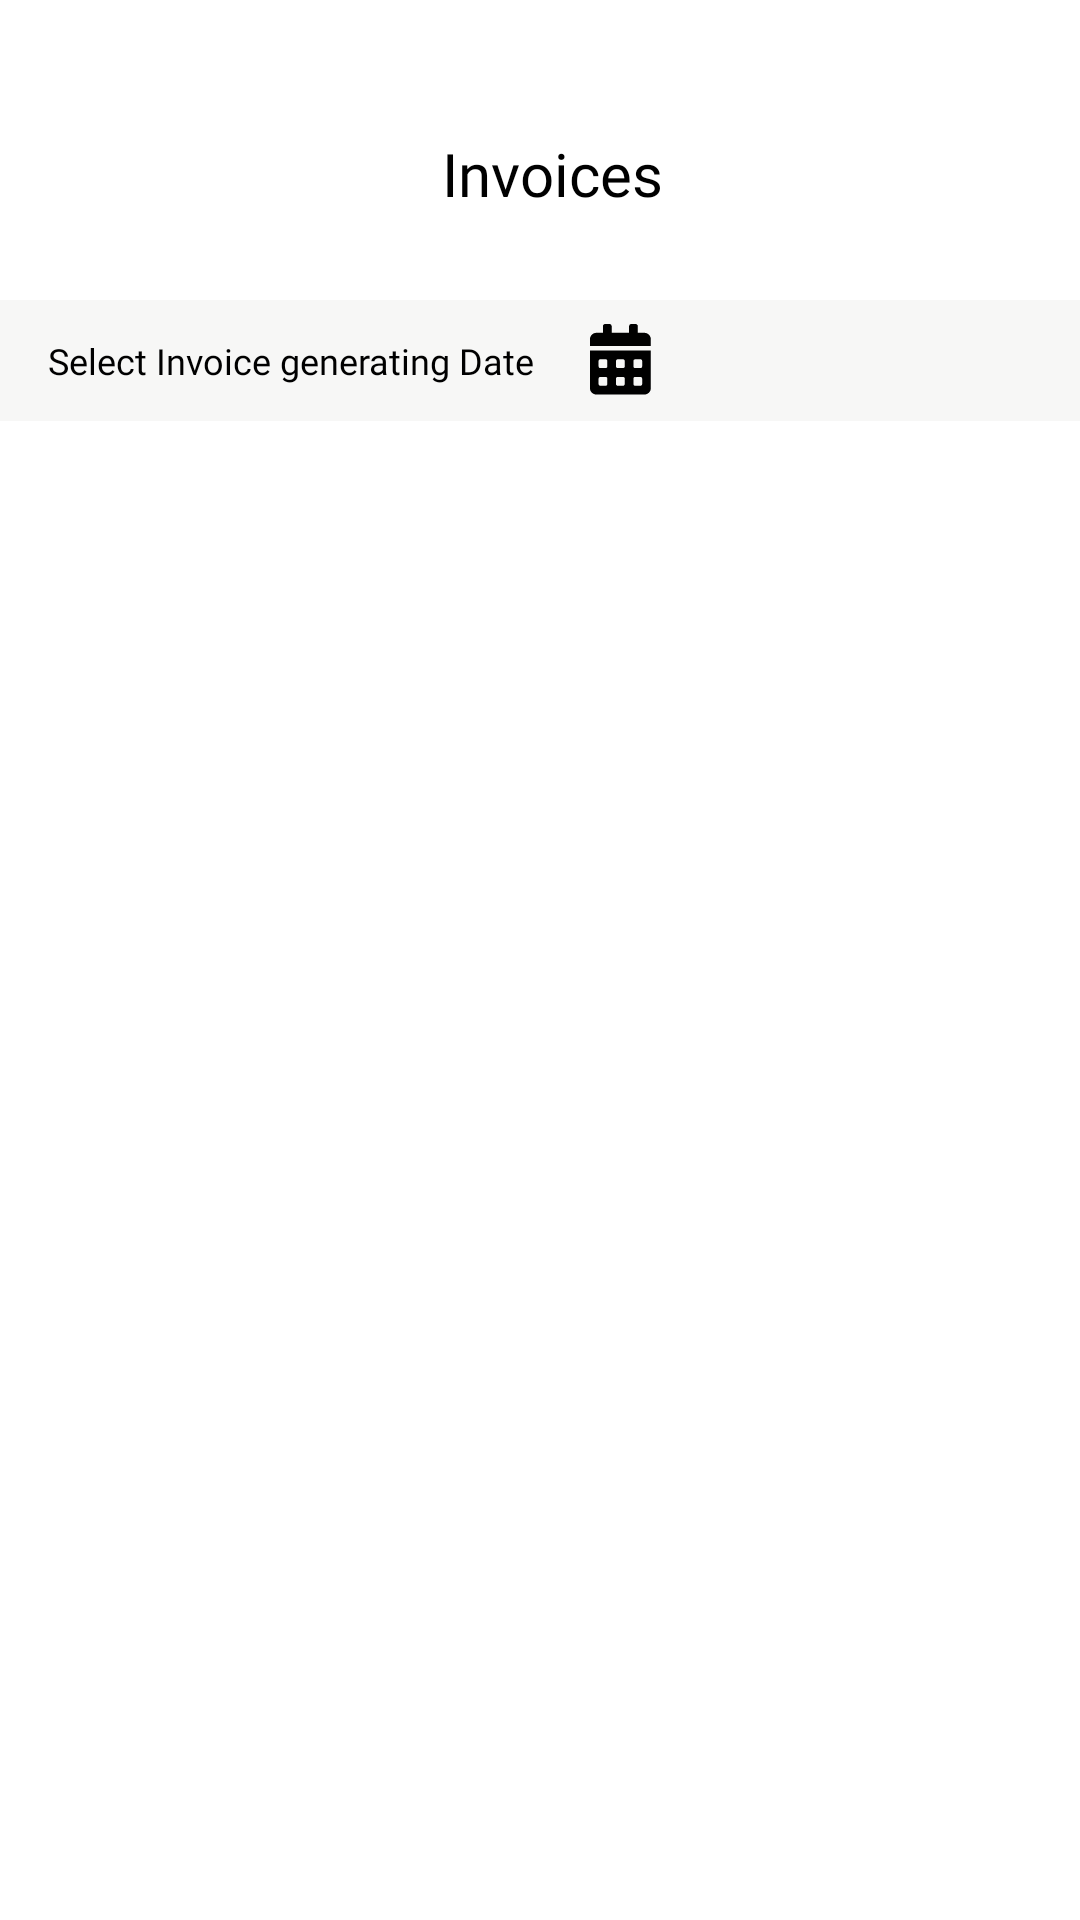

Produce the Android XML layout that renders to this screen, including the resource entries it uses.
<!-- AndroidManifest.xml: application theme Theme.Adit_Seller -->
<!-- res/layout/activity_invoces.xml -->
<?xml version="1.0" encoding="utf-8"?>
<LinearLayout
    android:orientation="vertical"
    xmlns:android="http://schemas.android.com/apk/res/android"
    xmlns:app="http://schemas.android.com/apk/res-auto"
    xmlns:tools="http://schemas.android.com/tools"
    android:layout_width="match_parent"
    android:layout_height="match_parent"
    tools:context="lk.aditi.ecom_seller.ui.activity.profile.InvocesActivity">

    <LinearLayout
        android:paddingBottom="16dp"
        android:gravity="center"
        android:layout_width="match_parent"
        android:layout_height="100dp"
        android:orientation="horizontal">

         <ImageView
            android:layout_marginTop="16dp"
            android:id="@+id/iv_back"
            android:layout_gravity="center_vertical"
            android:layout_width="32dp"
            android:layout_height="32dp"
            android:padding="8dp"
            android:layout_marginLeft="8dp"
            android:src="@drawable/ic_shape"/>


        <TextView
            android:layout_marginRight="32dp"
            android:layout_marginTop="16dp"
            android:gravity="center"
            android:textColor="@color/black"
            android:fontFamily="@font/bold"
            android:textSize="20sp"
            android:layout_width="0dp"
            android:layout_weight="1"
            android:layout_height="wrap_content"
            android:text="Invoices" />


    </LinearLayout>

    <LinearLayout
        android:background="@color/bggray"
         android:layout_width="match_parent"
        android:layout_height="wrap_content"
        android:orientation="horizontal">

        <TextView
            android:layout_marginHorizontal="16dp"
            android:layout_marginRight="16dp"
            android:layout_marginVertical="12dp"
            android:layout_width="wrap_content"
            android:layout_height="wrap_content"
            android:textSize="12sp"
            android:text="Select Invoice generating Date"
            android:textColor="@color/black"
            android:fontFamily="@font/regular"/>
        
        <ImageView
            android:layout_gravity="center_vertical"
            android:layout_width="24sp"
            android:layout_height="24sp"
            android:src="@drawable/ic_calender"/>


    </LinearLayout>

    <androidx.recyclerview.widget.RecyclerView
        android:layout_width="match_parent"
        android:layout_height="match_parent"
        android:id="@+id/rv_Invoices"
        android:layout_margin="8dp"/>

</LinearLayout>
<!-- resources referenced by this layout -->
<resources>
  <color name="bggray">#5BE7E8E5</color>
  <color name="black">#000000</color>
  <!-- drawable ic_calender: vector/xml drawable (drawable, 3473 chars, omitted) -->
  <style name="Theme.Adit_Seller" parent="Theme.MaterialComponents.DayNight.NoActionBar">
          
          <item name="colorPrimary">@color/white</item>
          <item name="colorPrimaryVariant">@color/white</item>
          <item name="colorOnPrimary">@color/white</item>
          
          <item name="colorSecondary">@color/red</item>
          <item name="colorSecondaryVariant">@color/red</item>
          <item name="colorOnSecondary">@color/red</item>
          
          <item name="android:statusBarColor" tools:targetApi="l">?attr/colorPrimaryVariant</item>
          
      </style>
  <color name="white">#FFFFFF</color>
  <color name="red">#EB4035</color>
</resources>
